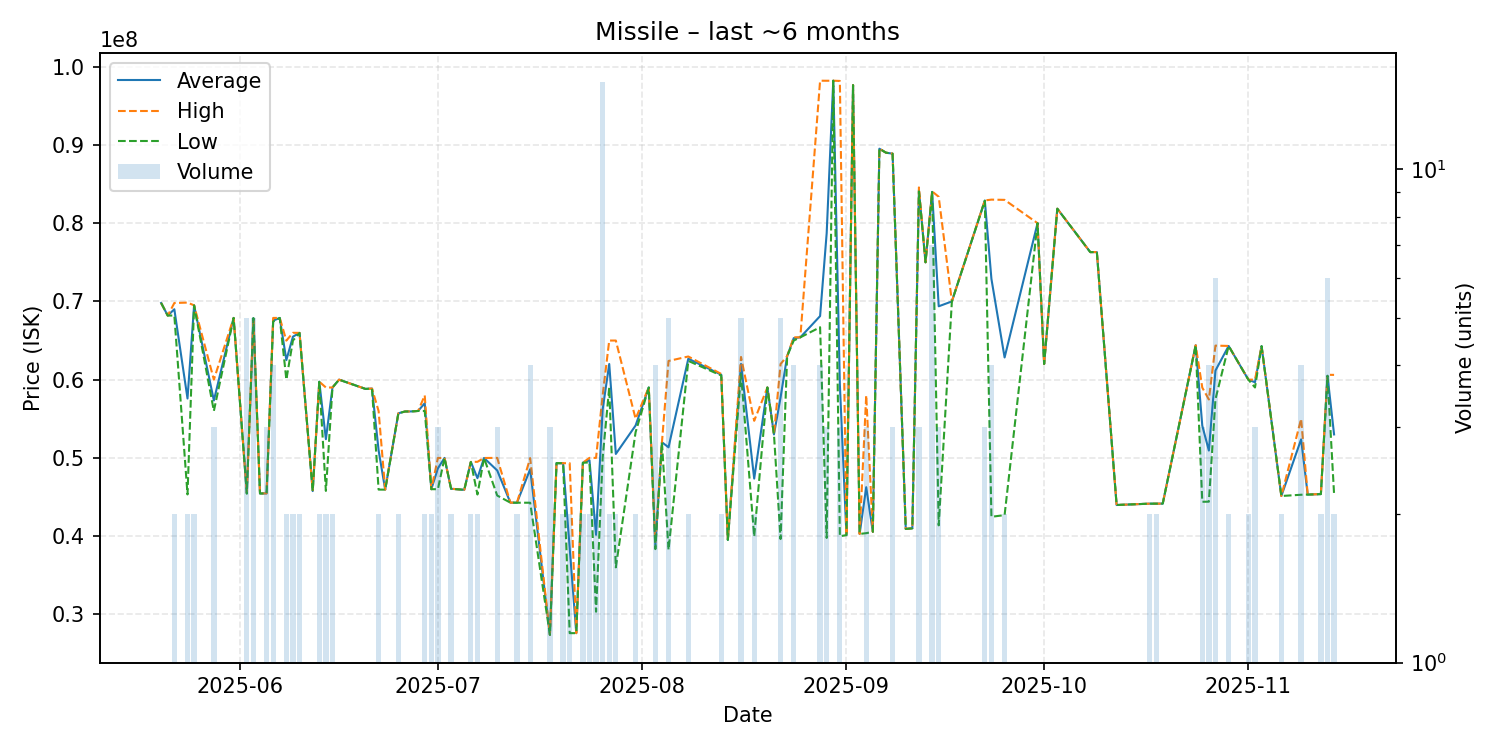

Source data for this figure (header and first rows):
date, average, highest, lowest, order_count, volume
2025-05-20, 69800000, 69800000, 69800000, 1, 1
2025-05-21, 68190000, 68190000, 68190000, 1, 1
2025-05-22, 69000000, 69800000, 68200000, 2, 2
2025-05-24, 57590000, 69850000, 45330000, 2, 2
2025-05-25, 69495000, 69500000, 69490000, 2, 2
2025-05-28, 57333333, 60000000, 56000000, 3, 3
2025-05-31, 67890000, 67890000, 67890000, 1, 1
2025-06-02, 45524000, 45550000, 45420000, 5, 5
2025-06-03, 67870000, 67880000, 67860000, 5, 5
2025-06-04, 45450000, 45450000, 45450000, 1, 1
2025-06-05, 45463333, 45470000, 45460000, 2, 3
2025-06-06, 67547500, 67890000, 67430000, 4, 4
2025-06-07, 67890000, 67890000, 67890000, 1, 1
2025-06-08, 62495000, 64990000, 60000000, 2, 2
2025-06-09, 65495000, 65990000, 65000000, 2, 2
2025-06-10, 65975000, 65980000, 65970000, 2, 2
2025-06-12, 45760000, 45760000, 45760000, 1, 1
2025-06-13, 59735000, 59740000, 59730000, 2, 2
2025-06-14, 52390000, 59000000, 45780000, 2, 2
2025-06-15, 58995000, 59000000, 58990000, 2, 2
2025-06-16, 60000000, 60000000, 60000000, 1, 1
2025-06-20, 58820000, 58820000, 58820000, 1, 1
2025-06-21, 58860000, 58860000, 58860000, 1, 1
2025-06-22, 50970000, 55990000, 45950000, 2, 2
2025-06-23, 45940000, 45940000, 45940000, 1, 1
2025-06-25, 55700000, 55700000, 55700000, 2, 2
2025-06-26, 55930000, 55930000, 55930000, 1, 1
2025-06-27, 55940000, 55940000, 55940000, 1, 1
2025-06-28, 56000000, 56000000, 56000000, 1, 1
2025-06-29, 56995000, 57990000, 56000000, 2, 2
2025-06-30, 46000000, 46000000, 46000000, 2, 2
2025-07-01, 48660000, 49990000, 46000000, 3, 3
2025-07-02, 50000000, 50000000, 50000000, 1, 1
2025-07-03, 46055000, 46060000, 46050000, 2, 2
2025-07-05, 45920000, 45920000, 45920000, 1, 1
2025-07-06, 49485000, 49490000, 49480000, 2, 2
2025-07-07, 47410000, 49500000, 45320000, 2, 2
2025-07-08, 49990000, 49990000, 49990000, 1, 1
2025-07-10, 48396667, 50000000, 45190000, 2, 3
2025-07-12, 44280000, 44280000, 44280000, 1, 1
2025-07-13, 44275000, 44280000, 44270000, 2, 2
2025-07-15, 48550000, 49980000, 44270000, 4, 4
2025-07-18, 27380000, 27380000, 27380000, 2, 3
2025-07-19, 49330000, 49330000, 49330000, 1, 1
2025-07-20, 49320000, 49320000, 49320000, 2, 2
2025-07-21, 38465000, 49330000, 27600000, 2, 2
2025-07-22, 27600000, 27600000, 27600000, 1, 1
2025-07-23, 49385000, 49390000, 49380000, 2, 2
2025-07-24, 49710000, 50000000, 49420000, 2, 2
2025-07-25, 40170000, 50000000, 30340000, 2, 2
2025-07-26, 56184667, 58000000, 50000000, 10, 15
2025-07-27, 62000000, 65000000, 59000000, 2, 2
2025-07-28, 50505000, 65000000, 36010000, 2, 2
2025-07-31, 54140000, 55000000, 53280000, 2, 2
2025-08-02, 59000000, 59000000, 59000000, 1, 1
2025-08-03, 38740000, 39140000, 38340000, 4, 4
2025-08-04, 52000000, 52000000, 52000000, 1, 1
2025-08-05, 51352000, 62390000, 38245000, 5, 5
2025-08-08, 62680000, 62960000, 62400000, 2, 2
2025-08-13, 60630000, 60730000, 60530000, 2, 2
... 54 more rows
